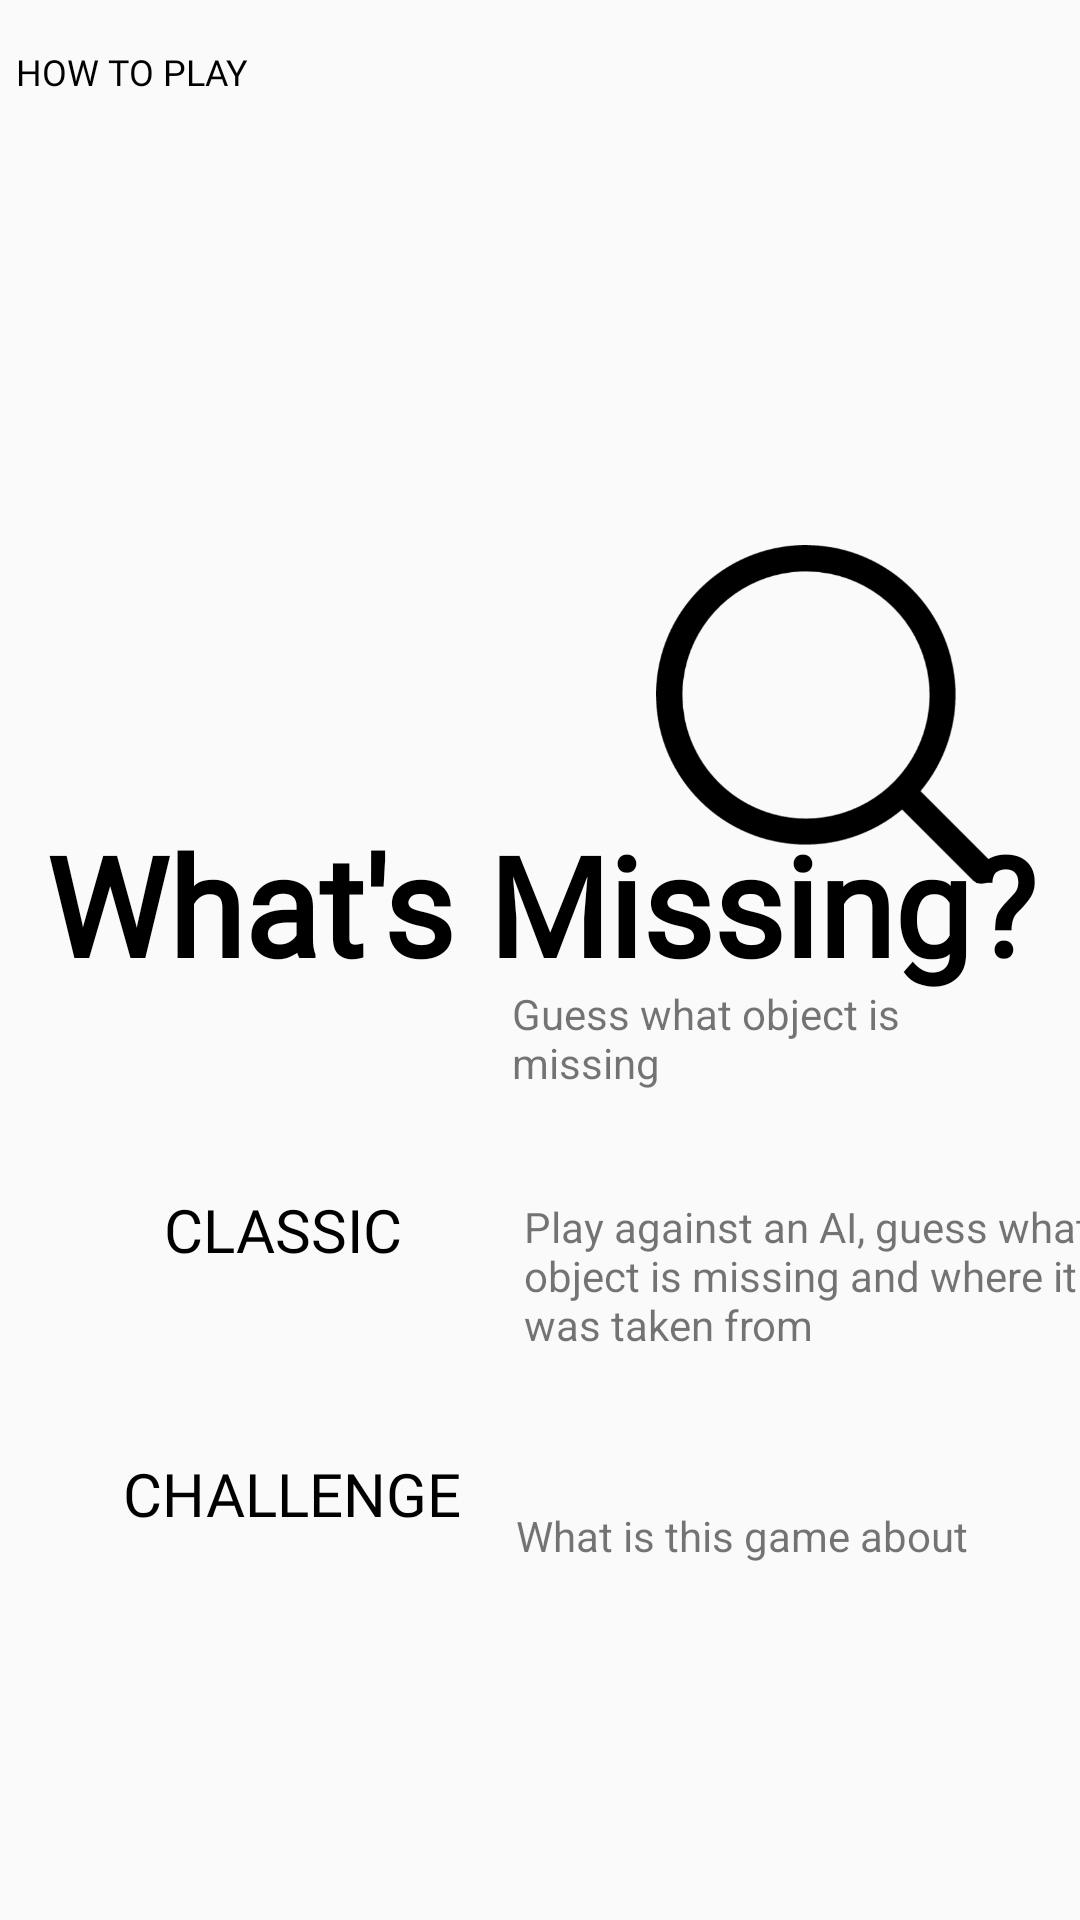

Write the Android layout XML for this screen, with the resource values it uses.
<!-- AndroidManifest.xml: application theme Theme.WhatsMissing -->
<!-- res/layout/fragment_home.xml -->
<?xml version="1.0" encoding="utf-8"?>
<androidx.constraintlayout.widget.ConstraintLayout xmlns:android="http://schemas.android.com/apk/res/android"
    xmlns:app="http://schemas.android.com/apk/res-auto"
    xmlns:tools="http://schemas.android.com/tools"
    android:layout_width="match_parent"
    android:layout_height="match_parent"
    tools:context=".ui.home.HomeFragment">


    <TextView
        android:id="@+id/title3"
        android:layout_width="340dp"
        android:layout_height="wrap_content"
        android:layout_marginStart="15dp"
        android:layout_marginTop="120dp"
        android:layout_marginEnd="25dp"
        android:layout_marginBottom="50dp"
        android:fontFamily="@font/comfortaa"
        android:paddingStart="10dp"
        android:text="@string/app_name"
        android:textColor="@color/colorAccent"
        android:textSize="46sp"
        android:textStyle="bold"
        app:layout_constraintBottom_toTopOf="@+id/classicButton"
        app:layout_constraintEnd_toEndOf="parent"
        app:layout_constraintHorizontal_bias="0.492"
        app:layout_constraintStart_toStartOf="parent"
        app:layout_constraintTop_toTopOf="parent"
        app:layout_constraintVertical_bias="1.0" />

    <Button
        android:id="@+id/how_to_play"
        android:layout_width="wrap_content"
        android:layout_height="wrap_content"
        android:background="#00FFFFFF"
        android:fontFamily="@font/roboto_condensed_bold"
        android:letterSpacing="0"
        android:minWidth="88dp"
        android:text="@string/howToPlay"
        android:textColor="@color/colorPrimaryDark"
        android:textSize="12sp"
        app:flow_horizontalBias="0.592"
        app:layout_constraintBottom_toBottomOf="parent"
        app:layout_constraintHorizontal_bias="0.0"
        app:layout_constraintStart_toStartOf="parent"
        app:layout_constraintTop_toTopOf="parent"
        app:layout_constraintVertical_bias="0.0" />

    <Button
        android:id="@+id/classicButton"
        android:layout_width="143dp"
        android:layout_height="56dp"
        android:layout_marginBottom="32dp"
        android:background="@drawable/button_bg"
        android:fontFamily="@font/roboto_condensed_bold"
        android:letterSpacing="0"
        android:text="@string/classic"
        android:textColor="@color/colorPrimaryDark"
        android:textSize="20sp"
        app:layout_constraintBottom_toTopOf="@+id/challengeButton"
        app:layout_constraintEnd_toEndOf="parent"
        app:layout_constraintHorizontal_bias="0.104"
        app:layout_constraintStart_toStartOf="parent"
        app:layout_constraintTop_toTopOf="parent"
        app:layout_constraintVertical_bias="1.0" />

    <Button
        android:id="@+id/challengeButton"
        android:layout_width="143dp"
        android:layout_height="56dp"
        android:layout_marginBottom="32dp"
        android:background="@drawable/button_bg"
        android:fontFamily="@font/roboto_condensed_bold"
        android:letterSpacing="0"
        android:text="@string/challenge"
        android:textColor="@color/colorPrimaryDark"
        android:textSize="20sp"
        app:layout_constraintBottom_toTopOf="@+id/explanation"
        app:layout_constraintEnd_toEndOf="parent"
        app:layout_constraintHorizontal_bias="0.119"
        app:layout_constraintStart_toStartOf="parent" />

    <TextView
        android:id="@+id/textView"
        android:layout_width="0dp"
        android:layout_height="wrap_content"
        android:layout_marginStart="5dp"
        android:layout_marginEnd="20dp"
        android:text="@string/classic_description"
        android:textSize="14sp"
        app:layout_constraintBottom_toBottomOf="parent"
        app:layout_constraintEnd_toEndOf="parent"
        app:layout_constraintHorizontal_bias="0.041"
        app:layout_constraintStart_toEndOf="@+id/classicButton"
        app:layout_constraintTop_toTopOf="parent"
        app:layout_constraintVertical_bias="0.543"
        tools:fontFamily="@font/roboto_condensed_regular" />

    <TextView
        android:id="@+id/textView6"
        android:layout_width="wrap_content"
        android:layout_height="wrap_content"
        android:layout_marginStart="5dp"
        android:layout_marginTop="45dp"
        android:layout_marginEnd="25dp"
        android:text="@string/explanation_caption"
        app:layout_constraintBottom_toBottomOf="parent"
        app:layout_constraintEnd_toEndOf="parent"
        app:layout_constraintHorizontal_bias="0.091"
        app:layout_constraintStart_toEndOf="@+id/classicButton"
        app:layout_constraintTop_toBottomOf="@+id/textView2"
        app:layout_constraintVertical_bias="0.051"
        tools:fontFamily="@font/roboto_condensed_regular" />

    <TextView
        android:id="@+id/textView2"
        android:layout_width="194dp"
        android:layout_height="wrap_content"
        android:layout_marginStart="6dp"
        android:layout_marginTop="35dp"
        android:layout_marginEnd="25dp"
        android:text="@string/challenge_description"
        android:textSize="14sp"
        app:layout_constraintBottom_toBottomOf="parent"
        app:layout_constraintEnd_toEndOf="parent"
        app:layout_constraintHorizontal_bias="0.0"
        app:layout_constraintStart_toEndOf="@+id/challengeButton"
        app:layout_constraintTop_toBottomOf="@+id/textView"
        app:layout_constraintVertical_bias="0.004"
        tools:fontFamily="@font/roboto_condensed_regular" />

    <Button
        android:id="@+id/explanation"
        android:layout_width="143dp"
        android:layout_height="56dp"
        android:layout_marginTop="548dp"
        android:layout_marginBottom="127dp"
        android:background="@drawable/button_bg"
        android:fontFamily="@font/roboto_condensed_bold"
        android:letterSpacing="0"
        android:text="@string/explanation"
        android:textColor="@color/colorPrimaryDark"
        android:textSize="20sp"
        app:layout_constraintBottom_toBottomOf="parent"
        app:layout_constraintEnd_toEndOf="parent"
        app:layout_constraintHorizontal_bias="0.12"
        app:layout_constraintStart_toStartOf="parent"
        app:layout_constraintTop_toTopOf="parent"
        app:layout_constraintVertical_bias="0.481" />

    <ImageButton
        android:id="@+id/setting"
        android:layout_width="48dp"
        android:layout_height="48dp"
        android:layout_marginEnd="8dp"
        android:background="@android:color/transparent"
        android:contentDescription="@string/settings"
        app:layout_constraintEnd_toEndOf="parent"
        app:layout_constraintTop_toTopOf="parent"
        app:srcCompat="@drawable/ic_baseline_settings_24" />

    <ImageView
        android:id="@+id/imageView"
        android:layout_width="113dp"
        android:layout_height="153dp"
        android:src="@drawable/magnifying_glass"
        app:layout_constraintBottom_toBottomOf="parent"
        app:layout_constraintEnd_toEndOf="parent"
        app:layout_constraintHorizontal_bias="0.885"
        app:layout_constraintStart_toStartOf="parent"
        app:layout_constraintTop_toTopOf="parent"
        app:layout_constraintVertical_bias="0.332" />


</androidx.constraintlayout.widget.ConstraintLayout>
<!-- resources referenced by this layout -->
<resources>
  <color name="colorAccent">#000000</color>
  <color name="colorPrimaryDark">#000000</color>
  <!-- drawable magnifying_glass: png bitmap (drawable, 11821 bytes) -->
  <string name="app_name">What\'s Missing?</string>
  <string name="challenge">Challenge</string>
  <string name="challenge_description">Play against an AI, guess what object is missing and where it was taken from</string>
  <string name="classic">Classic</string>
  <string name="classic_description">Guess what object is missing</string>
  <string name="explanation">explanation</string>
  <string name="explanation_caption">What is this game about</string>
  <string name="howToPlay">How To Play</string>
  <string name="settings">Settings</string>
  <style name="Theme.WhatsMissing" parent="Theme.MaterialComponents.DayNight.DarkActionBar.Bridge">
          
          <item name="colorPrimary">@color/purple_500</item>
          <item name="colorPrimaryVariant">@color/purple_700</item>
          <item name="colorOnPrimary">@color/white</item>
          
          <item name="colorSecondary">@color/teal_200</item>
          <item name="colorSecondaryVariant">@color/teal_700</item>
          <item name="colorOnSecondary">@color/black</item>
  
          
          <item name="android:statusBarColor">?attr/colorPrimaryVariant</item>
          
      </style>
  <color name="purple_500">#FF6200EE</color>
  <color name="purple_700">#FF3700B3</color>
  <color name="white">#FFFFFFFF</color>
  <color name="teal_200">#FF03DAC5</color>
  <color name="teal_700">#FF018786</color>
  <color name="black">#FF000000</color>
</resources>
